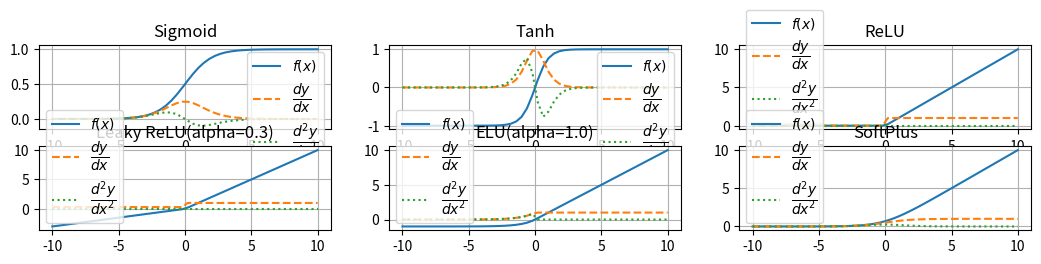

Write the Python code that produced this figure.
from abc import abstractmethod

import numpy as np
from numpy import ndarray


class ActivationBase:
    def __str__(self):
        return "Activation"

    def __call__(self, x: ndarray):
        return self.forward(x)

    @abstractmethod
    def forward(self, x: ndarray):
        """前向传播"""
        raise NotImplementedError

    @abstractmethod
    def grad(self, x: ndarray):
        """计算梯度"""
        raise NotImplementedError

    @abstractmethod
    def grad2(self, x: ndarray):
        """计算梯度的梯度"""
        raise NotImplementedError


class Sigmoid(ActivationBase):
    def __str__(self):
        return "Sigmoid"

    def forward(self, x: ndarray):
        return 1 / (1 + np.exp(-x))

    def grad(self, x: ndarray):
        fn_x = self.forward(x)
        return fn_x * (1 - fn_x)

    def grad2(self, x: ndarray):
        fn_x = self.forward(x)
        return fn_x * (1 - fn_x) * (1 - 2 * fn_x)


class Tanh(ActivationBase):
    def __str__(self):
        return "Tanh"

    def forward(self, x: ndarray):
        # return (np.exp(x) - np.exp(-x)) / (np.exp(x) + np.exp(-x))
        return np.tanh(x)

    def grad(self, x: ndarray):
        fn_x = self.forward(x)
        return 1 - fn_x ** 2

    def grad2(self, x: ndarray):
        fn_x = self.forward(x)
        return 2 * (fn_x ** 3 - fn_x)


class ReLU(ActivationBase):
    def __str__(self):
        return "ReLU"

    def forward(self, x: ndarray):
        return np.maximum(x, 0)
        # return np.clip(x, 0, np.inf)

    def grad(self, x: ndarray):
        return np.where(x > 0, 1, 0)

    def grad2(self, x: ndarray):
        return np.zeros_like(x)


class LeakyReLU(ActivationBase):
    def __init__(self, alpha=0.3):
        super().__init__()
        self.alpha = alpha

    def __str__(self):
        return f"Leaky ReLU(alpha={self.alpha})"

    def forward(self, x: ndarray):
        return np.where(x > 0, x, x * self.alpha)

    def grad(self, x: ndarray):
        return np.where(x > 0, 1, self.alpha)

    def grad2(self, x: ndarray):
        return np.zeros_like(x)


class ELU(ActivationBase):
    def __init__(self, alpha=1.0):
        super().__init__()
        self.alpha = alpha

    def __str__(self):
        return f"ELU(alpha={self.alpha})"

    def forward(self, x: ndarray):
        return np.where(x > 0, x, self.alpha * (np.exp(x) - 1))

    def grad(self, x: ndarray):
        return np.where(x > 0, 1, self.alpha * np.exp(x))

    def grad2(self, x: ndarray):
        return np.where(x > 0, 0, self.alpha * np.exp(x))


class SoftPlus(ActivationBase):
    def __str__(self):
        return "SoftPlus"

    def forward(self, x: ndarray):
        return np.log(1 + np.exp(x))

    def grad(self, x):
        exp_x = np.exp(x)
        return exp_x / (1 + exp_x)

    def grad2(self, x):
        exp_x = np.exp(x)
        return exp_x / ((1 + exp_x) ** 2)


if __name__ == '__main__':
    from matplotlib import pyplot as plt
    from matplotlib.axes import Axes


    def subplot(ax: Axes, x: ndarray, module: ActivationBase):
        ax.plot(inputs, module(x), linestyle='-', label=r"$f(x)$")
        ax.plot(inputs, module.grad(inputs), linestyle='--', label=r"$\dfrac{dy}{dx}$")
        ax.plot(inputs, module.grad2(inputs), linestyle=':', label=r"$\dfrac{d^2y}{dx^2}$")
        ax.grid()
        ax.set_title(str(module))
        ax.legend()


    fig, axs = plt.subplots(2, 3, figsize=[12.8, 2.4])
    inputs = np.linspace(-10, 10).reshape(-1, 1)
    subplot(axs[0][0], inputs, Sigmoid())
    subplot(axs[0][1], inputs, Tanh())
    subplot(axs[0][2], inputs, ReLU())
    subplot(axs[1][0], inputs, LeakyReLU())
    subplot(axs[1][1], inputs, ELU())
    subplot(axs[1][2], inputs, SoftPlus())
    plt.show()
